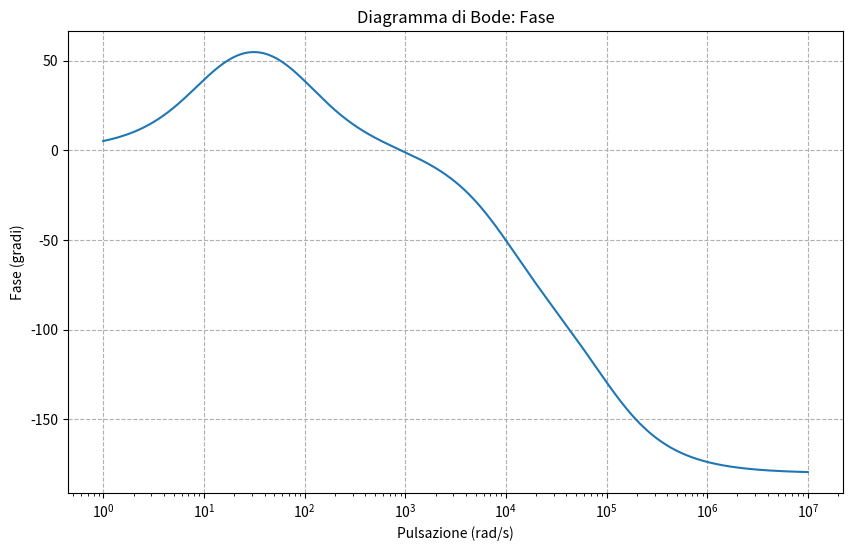

Python code for this plot:
import numpy as np
import matplotlib.pyplot as plt
from scipy import signal

# --- 1. Definisci Poli, Zeri e Guadagno ---
# Le posizioni sono sull'asse reale (stabili = negativi)
zeros = [-10.0]
poles = [-100.0, -10000.0, -100000.0]
gain = 1.0

# --- 2. Calcola il 'k' necessario ---
k = gain * (np.prod([-p for p in poles]) / np.prod([-z for z in zeros]))

# --- 3. Crea il sistema ---
system = signal.ZerosPolesGain(zeros, poles, k)

# --- 4. Calcola i dati per il Bode Plot ---
w_range = np.logspace(0, 7, num=1000)
w, mag, phase = signal.bode(system, w_range)

# --- 5. Disegna il Diagramma di Fase ---
plt.figure(figsize=(10, 6))
plt.semilogx(w, phase)
plt.title('Diagramma di Bode: Fase')
plt.xlabel('Pulsazione (rad/s)')
plt.ylabel('Fase (gradi)')
plt.grid(which='major', linestyle='--')
plt.show()